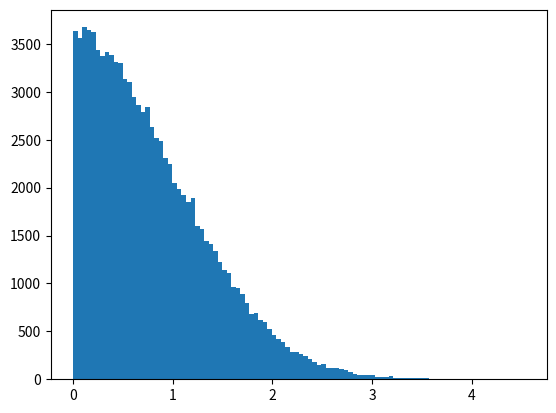

Python code for this plot: (Note: this script raises an exception after producing the figure.)
import numpy as np
from matplotlib import pyplot as plt
from mpl_toolkits import mplot3d


N = 100000

d= np.abs(np.random.normal(loc=0, scale = 1, size = N))

if(True):
  plt.hist(d,bins=100, normed=True)
  plt.xlabel("Distance")
  plt.ylabel("Probability Density")
  plt.show()

## Generate complex moments?
s1 = np.random.uniform(low = 1, high =7, size = 400)
s2 = np.random.uniform(low = -4, high =4, size = 400)
s = [ t1 + t2*1j for t1,t2 in zip(s1,s2) ]
q = [np.mean(np.power(d,ss-1)) for ss in s]


if(True):
  ax = plt.axes(projection='3d')

  # Data for three-dimensional scattered points
  ax.scatter3D(np.real(s), np.imag(s), np.real(q), c=np.real(q), cmap='Reds');
  ax.scatter3D(np.real(s), np.imag(s), np.imag(q), c=np.imag(q), cmap='Greens');
  ax.set_xlabel('Re(s)')
  ax.set_ylabel('Im(s)')
  ax.set_zlabel('$E[x^{s-1}]$')
  plt.show()
  
  ax = plt.axes(projection='3d')
  # Data for three-dimensional scattered points
  ax.scatter3D(np.real(s), np.imag(s), np.real(np.log(q)), c=np.real(np.log(q)), cmap='Reds');
  ax.scatter3D(np.real(s), np.imag(s), np.imag(np.log(q)), c=np.imag(np.log(q)), cmap='Greens');
  ax.set_xlabel('Re(s)')
  ax.set_ylabel('Im(s)')
  ax.set_zlabel('$\log E[x^{s-1}]$')
  plt.show()


np.save("s_values_simple",s)
np.save("logmoments_simple",np.log(q))

